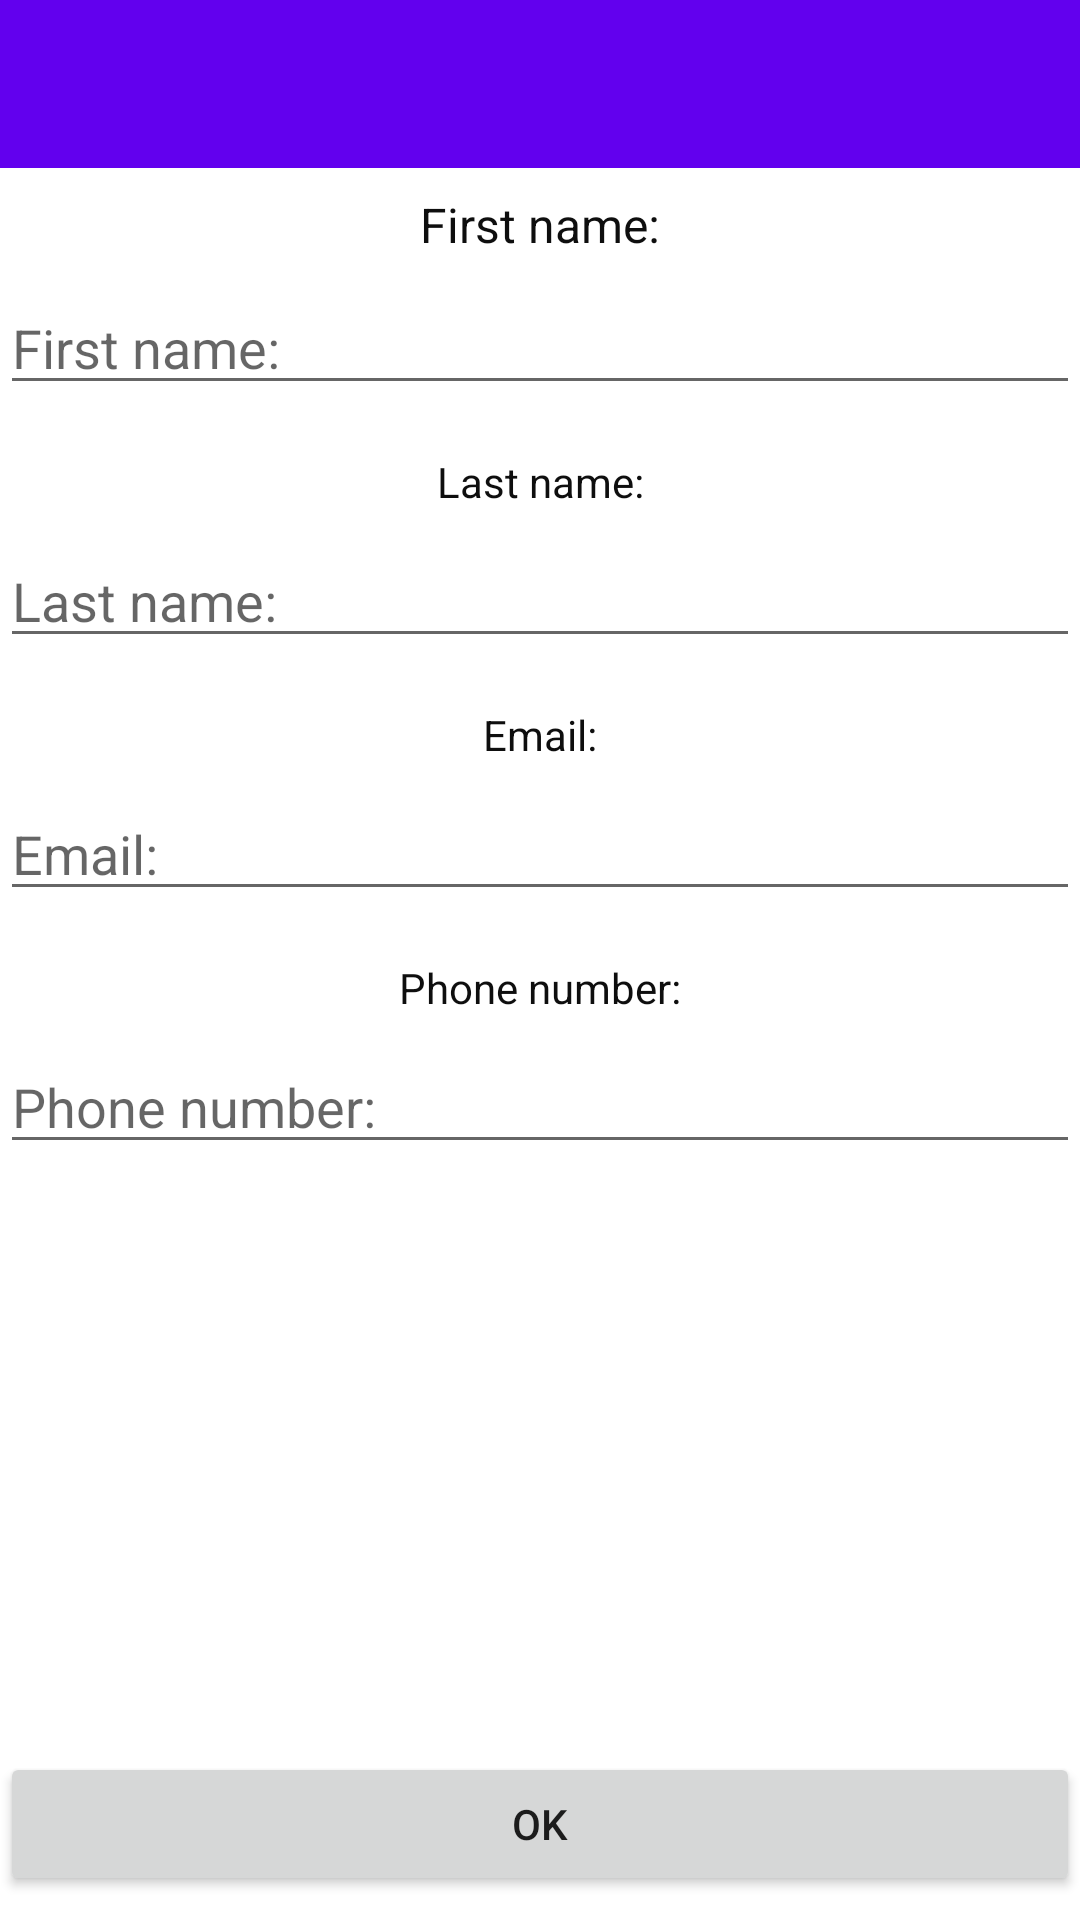

Reconstruct the res/layout file that produces this screen, plus the resources it refers to.
<!-- AndroidManifest.xml: application theme Theme.Contactsfromapi -->
<!-- res/layout/fragment_edit.xml -->
<?xml version="1.0" encoding="utf-8"?>
<FrameLayout xmlns:android="http://schemas.android.com/apk/res/android"
    xmlns:app="http://schemas.android.com/apk/res-auto"
    xmlns:tools="http://schemas.android.com/tools"
    android:layout_width="match_parent"
    android:layout_height="match_parent"
    tools:context=".fragment.EditFragment">

    <androidx.constraintlayout.widget.ConstraintLayout
        android:layout_width="match_parent"
        android:layout_height="match_parent"
        android:background="@color/white">

        <TextView
            android:id="@+id/textView5"
            android:layout_width="wrap_content"
            android:layout_height="wrap_content"
            android:layout_marginTop="8dp"
            android:text="@string/first_name"
            android:textColor="#0E0E0E"
            android:textSize="16sp"
            app:layout_constraintBottom_toBottomOf="parent"
            app:layout_constraintEnd_toEndOf="parent"
            app:layout_constraintStart_toStartOf="parent"
            app:layout_constraintTop_toBottomOf="@+id/toolbarEdit"
            app:layout_constraintVertical_bias="0.0" />

        <EditText
            android:id="@+id/first_name"
            android:layout_width="match_parent"
            android:layout_height="wrap_content"
            android:layout_marginTop="8dp"
            android:ems="10"
            android:hint="@string/first_name"
            android:inputType="textPersonName"
            app:layout_constraintEnd_toEndOf="parent"
            app:layout_constraintStart_toStartOf="parent"
            app:layout_constraintTop_toBottomOf="@+id/textView5" />

        <TextView
            android:id="@+id/textView6"
            android:layout_width="wrap_content"
            android:layout_height="wrap_content"
            android:layout_marginTop="16dp"
            android:text="@string/last_name"
            android:textColor="#0E0E0E"
            app:layout_constraintEnd_toEndOf="parent"
            app:layout_constraintStart_toStartOf="parent"
            app:layout_constraintTop_toBottomOf="@+id/first_name" />

        <EditText
            android:id="@+id/last_name"
            android:layout_width="match_parent"
            android:layout_height="wrap_content"
            android:layout_marginTop="8dp"
            android:ems="10"
            android:hint="@string/last_name"
            android:inputType="textPersonName"
            app:layout_constraintEnd_toEndOf="parent"
            app:layout_constraintStart_toStartOf="parent"
            app:layout_constraintTop_toBottomOf="@+id/textView6" />

        <TextView
            android:id="@+id/textView7"
            android:layout_width="wrap_content"
            android:layout_height="wrap_content"
            android:layout_marginTop="16dp"
            android:text="@string/email"
            android:textColor="#0E0E0E"
            app:layout_constraintEnd_toEndOf="parent"
            app:layout_constraintStart_toStartOf="parent"
            app:layout_constraintTop_toBottomOf="@+id/last_name" />

        <EditText
            android:id="@+id/email"
            android:layout_width="match_parent"
            android:layout_height="wrap_content"
            android:layout_marginTop="8dp"
            android:ems="10"
            android:hint="@string/email"
            android:inputType="textEmailAddress"
            app:layout_constraintEnd_toEndOf="parent"
            app:layout_constraintStart_toStartOf="parent"
            app:layout_constraintTop_toBottomOf="@+id/textView7" />

        <TextView
            android:id="@+id/textView8"
            android:layout_width="wrap_content"
            android:layout_height="wrap_content"
            android:layout_marginTop="16dp"
            android:text="@string/phone_number"
            android:textColor="#0E0E0E"
            app:layout_constraintEnd_toEndOf="parent"
            app:layout_constraintStart_toStartOf="parent"
            app:layout_constraintTop_toBottomOf="@+id/email" />

        <EditText
            android:id="@+id/phone_number"
            android:layout_width="match_parent"
            android:layout_height="wrap_content"
            android:layout_marginTop="8dp"
            android:ems="10"
            android:hint="@string/phone_number"
            android:inputType="phone"
            app:layout_constraintEnd_toEndOf="parent"
            app:layout_constraintStart_toStartOf="parent"
            app:layout_constraintTop_toBottomOf="@+id/textView8" />

        <Button
            android:id="@+id/button_ok"
            android:layout_width="match_parent"
            android:layout_height="wrap_content"
            android:layout_marginBottom="8dp"
            android:text="OK"
            app:layout_constraintBottom_toBottomOf="parent"
            app:layout_constraintEnd_toEndOf="parent"
            app:layout_constraintStart_toStartOf="parent" />

        <TextView
            android:id="@+id/error_text"
            android:layout_width="wrap_content"
            android:layout_height="wrap_content"
            android:layout_marginTop="16dp"
            android:textColor="#E91E63"
            android:textSize="20sp"
            app:layout_constraintBottom_toTopOf="@+id/button_ok"
            app:layout_constraintEnd_toEndOf="parent"
            app:layout_constraintStart_toStartOf="parent"
            app:layout_constraintTop_toBottomOf="@+id/phone_number"
            app:layout_constraintVertical_bias="0.0" />

        <androidx.appcompat.widget.Toolbar
            android:id="@+id/toolbarEdit"
            android:layout_width="match_parent"
            android:layout_height="wrap_content"
            android:background="?attr/colorPrimary"
            android:minHeight="?attr/actionBarSize"
            android:theme="?attr/actionBarTheme"
            app:layout_constraintEnd_toEndOf="parent"
            app:layout_constraintStart_toStartOf="parent"
            app:layout_constraintTop_toTopOf="parent" />


    </androidx.constraintlayout.widget.ConstraintLayout>
</FrameLayout>
<!-- resources referenced by this layout -->
<resources>
  <color name="white">#FFFFFFFF</color>
  <string name="email">Email:</string>
  <string name="first_name">First name:</string>
  <string name="last_name">Last name:</string>
  <string name="phone_number">Phone number:</string>
  <style name="Theme.Contactsfromapi" parent="Theme.MaterialComponents.DayNight.DarkActionBar">
          
          <item name="colorPrimary">@color/purple_500</item>
          <item name="colorPrimaryVariant">@color/purple_700</item>
          <item name="colorOnPrimary">@color/white</item>
          
          <item name="colorSecondary">@color/teal_200</item>
          <item name="colorSecondaryVariant">@color/teal_700</item>
          <item name="colorOnSecondary">@color/black</item>
          
          <item name="android:statusBarColor">?attr/colorPrimaryVariant</item>
          
      </style>
  <color name="purple_500">#FF6200EE</color>
  <color name="purple_700">#FF3700B3</color>
  <color name="teal_200">#FF03DAC5</color>
  <color name="teal_700">#FF018786</color>
  <color name="black">#FF000000</color>
</resources>
